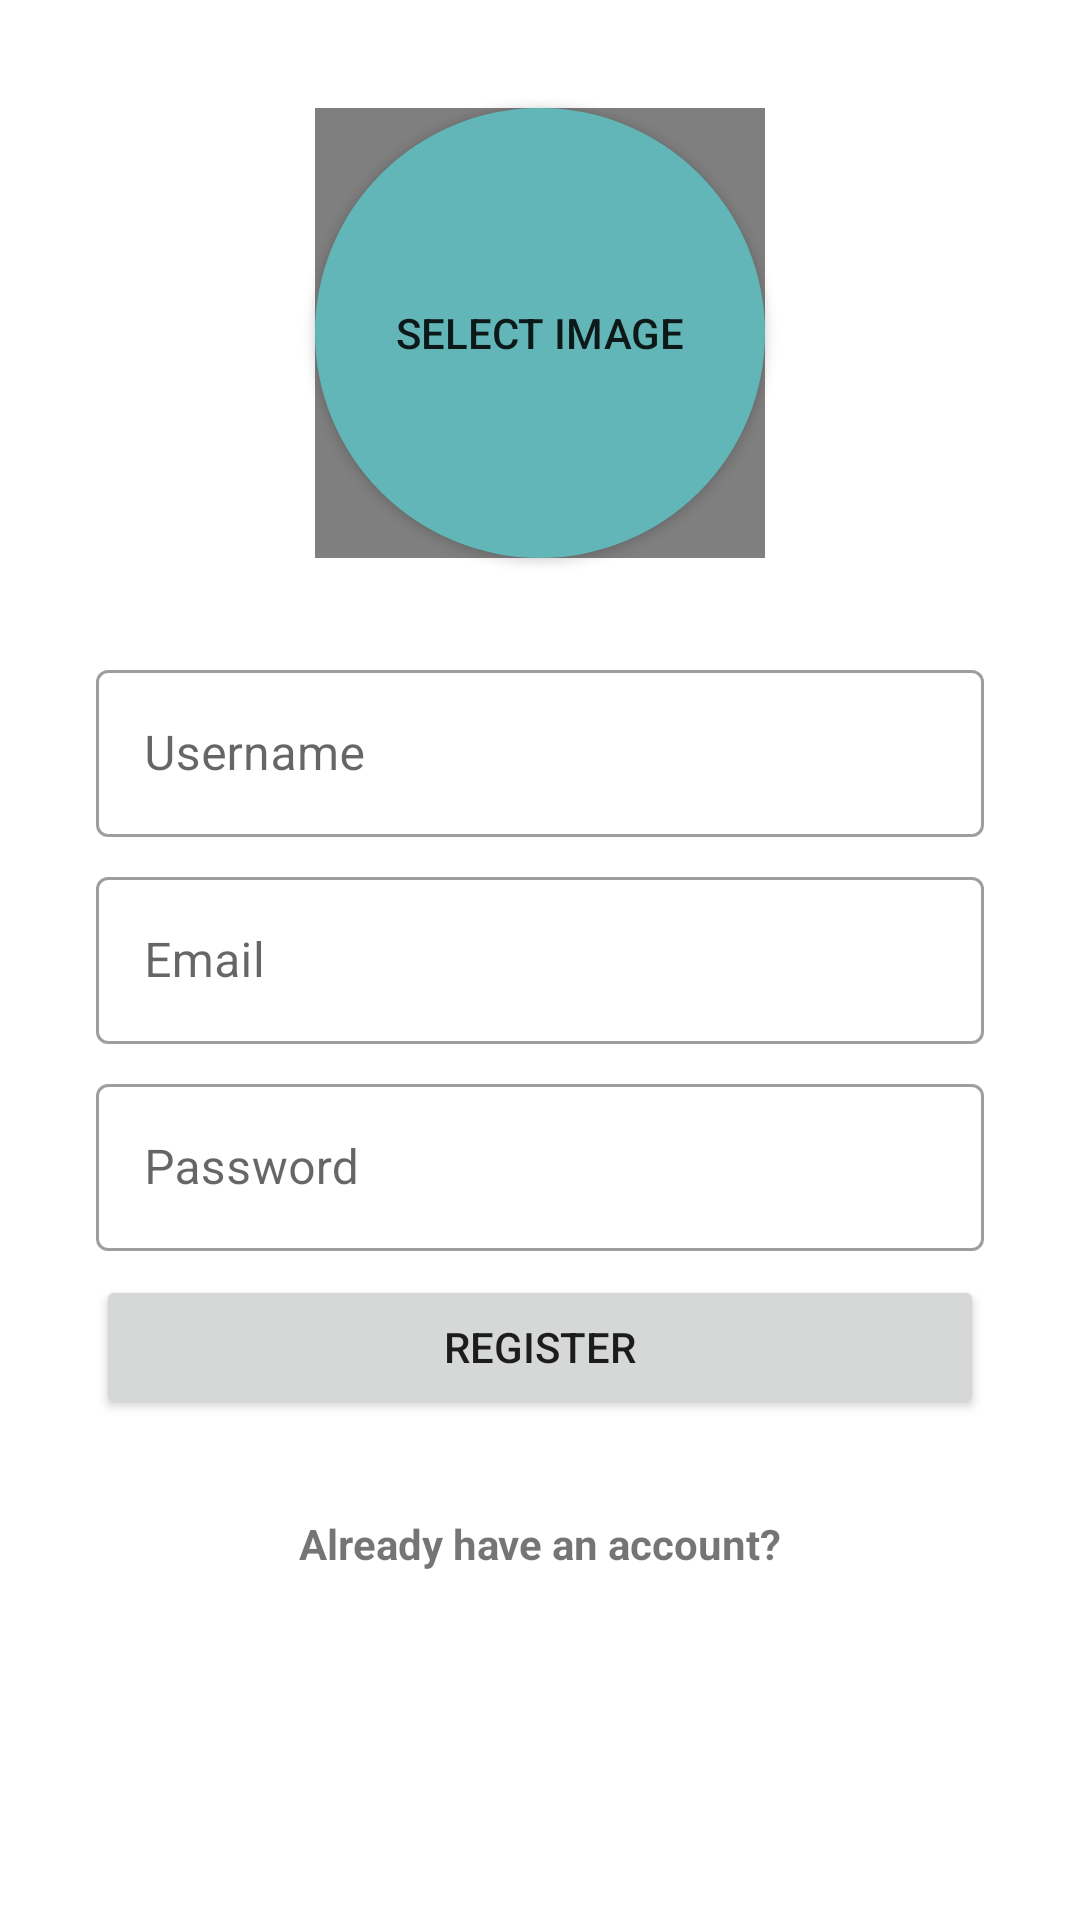

This screen was rendered from an Android layout file. Write that file and the resources it references.
<!-- AndroidManifest.xml: application theme Theme.FirebaseMessenger -->
<!-- res/layout/fragment_signup.xml -->
<?xml version="1.0" encoding="utf-8"?>
<androidx.constraintlayout.widget.ConstraintLayout xmlns:android="http://schemas.android.com/apk/res/android"
    xmlns:app="http://schemas.android.com/apk/res-auto"
    xmlns:tools="http://schemas.android.com/tools"
    android:layout_width="match_parent"
    android:layout_height="match_parent"
    tools:context=".ui.login.SignupFragment">

    <com.google.android.material.textfield.TextInputLayout
        android:id="@+id/layout_input_username"
        style="@style/Widget.MaterialComponents.TextInputLayout.OutlinedBox"
        android:layout_width="0dp"
        android:layout_height="wrap_content"
        android:layout_marginStart="32dp"
        android:layout_marginTop="32dp"
        android:layout_marginEnd="32dp"
        android:hint="Username"
        app:layout_constraintEnd_toEndOf="parent"
        app:layout_constraintStart_toStartOf="parent"
        app:layout_constraintTop_toBottomOf="@+id/btn_photo">

        <com.google.android.material.textfield.TextInputEditText
            android:id="@+id/input_username"
            android:layout_width="match_parent"
            android:layout_height="wrap_content" />
    </com.google.android.material.textfield.TextInputLayout>

    <com.google.android.material.textfield.TextInputLayout
        android:id="@+id/layout_input_email"
        style="@style/Widget.MaterialComponents.TextInputLayout.OutlinedBox"
        android:layout_width="0dp"
        android:layout_height="wrap_content"
        android:layout_marginTop="8dp"
        android:hint="Email"
        app:layout_constraintEnd_toEndOf="@+id/layout_input_username"
        app:layout_constraintStart_toStartOf="@+id/layout_input_username"
        app:layout_constraintTop_toBottomOf="@+id/layout_input_username">

        <com.google.android.material.textfield.TextInputEditText
            android:id="@+id/input_email"
            android:layout_width="match_parent"
            android:layout_height="wrap_content"
            android:inputType="textEmailAddress"/>
    </com.google.android.material.textfield.TextInputLayout>

    <com.google.android.material.textfield.TextInputLayout
        android:id="@+id/layout_input_password"
        style="@style/Widget.MaterialComponents.TextInputLayout.OutlinedBox"
        android:layout_width="0dp"
        android:layout_height="wrap_content"
        android:layout_marginTop="8dp"
        android:hint="Password"
        app:layout_constraintEnd_toEndOf="@+id/layout_input_email"
        app:layout_constraintStart_toStartOf="@+id/layout_input_email"
        app:layout_constraintTop_toBottomOf="@+id/layout_input_email">

        <com.google.android.material.textfield.TextInputEditText
            android:id="@+id/input_password"
            android:layout_width="match_parent"
            android:layout_height="wrap_content"
            android:inputType="textPassword"/>
    </com.google.android.material.textfield.TextInputLayout>

    <Button
        android:id="@+id/btn_signup"
        android:layout_width="0dp"
        android:layout_height="wrap_content"
        android:layout_marginTop="8dp"
        android:text="Register"
        app:layout_constraintEnd_toEndOf="@+id/layout_input_password"
        app:layout_constraintStart_toStartOf="@+id/layout_input_password"
        app:layout_constraintTop_toBottomOf="@+id/layout_input_password" />

    <TextView
        android:id="@+id/btn_move_signin"
        android:layout_width="wrap_content"
        android:layout_height="wrap_content"
        android:layout_marginTop="32dp"
        android:text="Already have an account?"
        android:textStyle="bold"
        app:layout_constraintEnd_toEndOf="@+id/btn_signup"
        app:layout_constraintStart_toStartOf="@+id/btn_signup"
        app:layout_constraintTop_toBottomOf="@+id/btn_signup" />

    <Button
        android:id="@+id/btn_photo"
        android:layout_width="150dp"
        android:layout_height="150dp"
        android:layout_marginTop="36dp"
        android:background="@drawable/bg_circular"
        android:text="Select Image"
        app:layout_constraintEnd_toEndOf="parent"
        app:layout_constraintStart_toStartOf="parent"
        app:layout_constraintTop_toTopOf="parent" />

    <de.hdodenhof.circleimageview.CircleImageView
        android:id="@+id/preview_photo"
        app:civ_border_width="4dp"
        android:layout_width="150dp"
        android:layout_height="150dp"
        app:layout_constraintBottom_toBottomOf="@+id/btn_photo"
        app:layout_constraintEnd_toEndOf="@+id/btn_photo"
        app:layout_constraintStart_toStartOf="@+id/btn_photo"
        app:layout_constraintTop_toTopOf="@+id/btn_photo" />

</androidx.constraintlayout.widget.ConstraintLayout>
<!-- resources referenced by this layout -->
<resources>
  <!-- drawable bg_circular (drawable) -->
  <?xml version="1.0" encoding="utf-8"?>
  <shape xmlns:android="http://schemas.android.com/apk/res/android">
  
      <solid android:color="?colorPrimary"/>
      <corners android:radius="75dp"/>
  
  </shape>
  <style name="Theme.FirebaseMessenger" parent="Theme.MaterialComponents.DayNight.DarkActionBar">
          
          <item name="colorPrimary">@color/teal_3</item>
          <item name="colorPrimaryVariant">@color/teal_4</item>
          <item name="colorOnPrimary">@color/white_2</item>
          
          <item name="colorSecondary">@color/red_1</item>
          <item name="colorSecondaryVariant">@color/red_2</item>
          <item name="colorOnSecondary">@color/black_2</item>
          
          <item name="android:statusBarColor">?attr/colorPrimaryVariant</item>
          
      </style>
  <color name="teal_3">#FF62B6B7</color>
  <color name="teal_4">#FF439A97</color>
  <color name="white_2">#FFFAFAFA</color>
  <color name="red_1">#FFB76062</color>
  <color name="red_2">#FF9A4346</color>
  <color name="black_2">#FF212121</color>
</resources>
